Labelled photos from "split_cnn_dataset", an image-classification folder in Luki26-png/mango-leaf-classifier. The possible labels are: apel mango, dodol mango, harum manis mango.

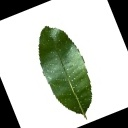
Label: apel mango

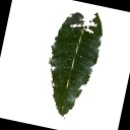
Label: dodol mango

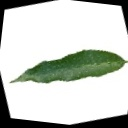
Label: harum manis mango

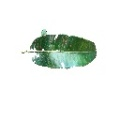
Label: apel mango

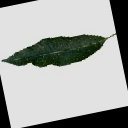
Label: harum manis mango

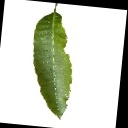
Label: dodol mango
